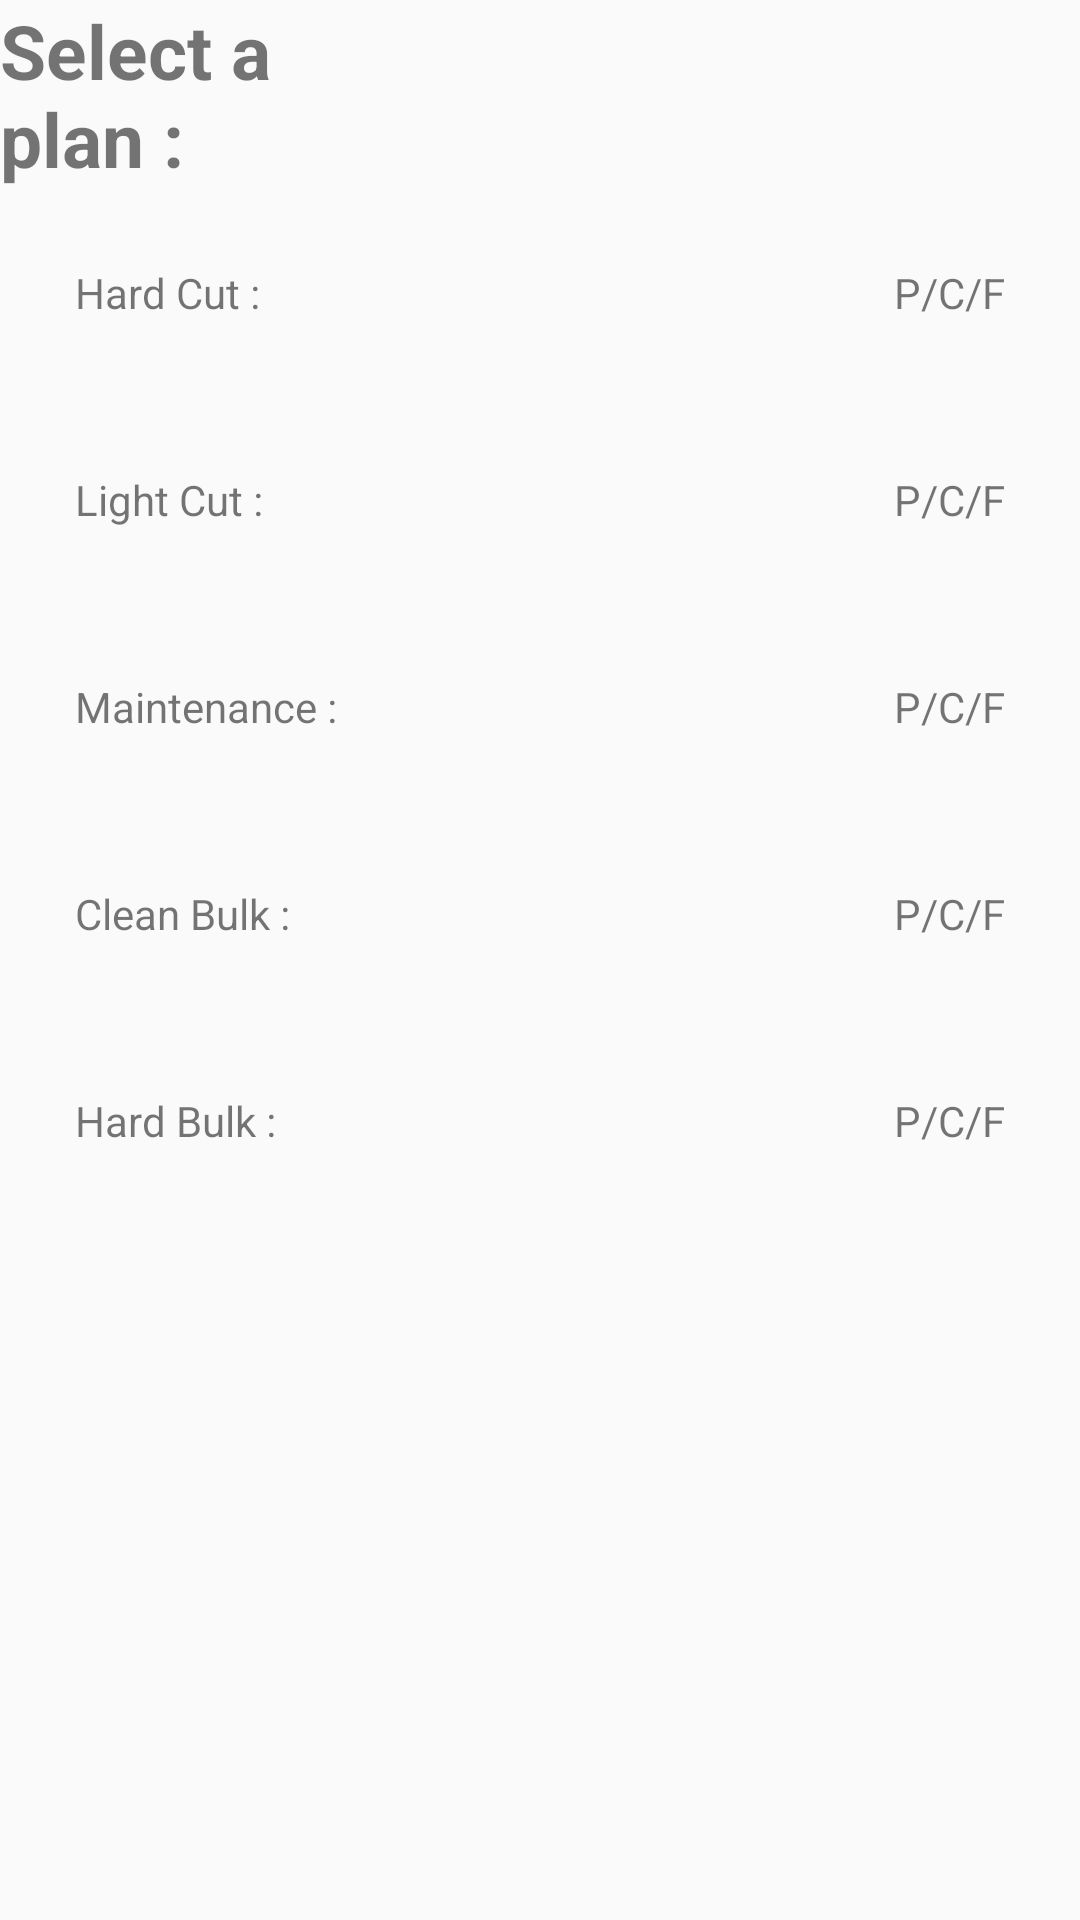

Here is an Android app screen rendered from its layout file. Give the layout XML and the strings, colors and styles it references.
<!-- AndroidManifest.xml: application theme FitnessTracker -->
<!-- res/layout/activity_macro_plans.xml -->
<?xml version="1.0" encoding="utf-8"?>
<TableLayout xmlns:android="http://schemas.android.com/apk/res/android"
    xmlns:app="http://schemas.android.com/apk/res-auto"
    xmlns:tools="http://schemas.android.com/tools"
    android:id="@+id/tableLayout"
    android:layout_width="match_parent"
    android:layout_height="match_parent"
    android:shrinkColumns="*"
    tools:context="com.erictossell.fitnesstracker.macroPlans">
    <TableRow
        android:layout_width="match_parent"
        android:layout_height="match_parent">
        <TextView
            android:layout_width="match_parent"
            android:layout_height="match_parent"
            android:layout_gravity="center_horizontal"
            android:textSize="25sp"
            android:textStyle="bold"
            android:textColor="@color/black_overlay"
            android:layout_span="3"
            android:text="@string/selectPlan"/>
    </TableRow>
    <TableRow
        android:id="@+id/hardCut"
        android:layout_width="match_parent"
        android:layout_height="match_parent"
        android:background="@drawable/tablerow"
        android:padding="25dp"
        android:clickable="true">
        <TextView
            android:layout_width="wrap_content"
            android:layout_height="wrap_content"
            android:layout_weight="0.3"
            android:text="@string/hardCutPlan"
            />
        <TextView
            android:id="@+id/hardCutCalories"
            android:layout_width="wrap_content"
            android:layout_height="wrap_content"
            android:layout_weight="0.3"
            android:text=""
            />
        <TextView
            android:id="@+id/hardCutMacros"
            android:layout_width="wrap_content"
            android:layout_height="wrap_content"
            android:layout_weight="0.3"
            android:gravity="right"
            android:text="P/C/F"
            />
    </TableRow>
    <TableRow
        android:id="@+id/cut"
        android:layout_width="match_parent"
        android:layout_height="match_parent"
        android:padding="25dp"
        android:background="@drawable/tablerow"
        android:clickable="true">

        <TextView
            android:layout_width="wrap_content"
            android:layout_height="wrap_content"
            android:layout_weight="0.3"
            android:text="@string/cutPlan"
            />
        <TextView
            android:id="@+id/cutCalories"
            android:layout_width="wrap_content"
            android:layout_height="wrap_content"
            android:layout_weight="0.3"
            android:text=""
            />
        <TextView
            android:id="@+id/cutMacros"
            android:layout_width="wrap_content"
            android:layout_height="wrap_content"
            android:layout_weight="0.3"
            android:gravity="right"
            android:text="P/C/F"
            />
    </TableRow>
    <TableRow
        android:id="@+id/maintenance"
        android:layout_width="match_parent"
        android:layout_height="match_parent"
        android:padding="25dp"
        android:background="@drawable/tablerow"
        android:clickable="true">
        <TextView
            android:layout_width="wrap_content"
            android:layout_height="wrap_content"
            android:layout_weight="0.3"
            android:text="@string/maintenancePlan"
            />
        <TextView
            android:id="@+id/maintenanceCalories"
            android:layout_width="wrap_content"
            android:layout_height="wrap_content"
            android:layout_weight="0.3"
            android:text=""
            />
        <TextView
            android:id="@+id/maintenanceMacros"
            android:layout_width="wrap_content"
            android:layout_height="wrap_content"
            android:layout_weight="0.3"
            android:gravity="right"
            android:text="P/C/F"
            />

    </TableRow>
    <TableRow
        android:id="@+id/cleanBulk"
        android:layout_width="match_parent"
        android:layout_height="match_parent"
        android:padding="25dp"
        android:background="@drawable/tablerow"
        android:clickable="true">
        <TextView
            android:layout_width="wrap_content"
            android:layout_height="wrap_content"
            android:layout_weight="0.3"
            android:text="@string/cleanBulkPlan"
            />
        <TextView
            android:id="@+id/cleanBulkCalories"
            android:layout_width="wrap_content"
            android:layout_height="wrap_content"
            android:layout_weight="0.3"
            android:text=""
            />
        <TextView
            android:id="@+id/cleanBulkMacros"
            android:layout_width="wrap_content"
            android:layout_height="wrap_content"
            android:layout_weight="0.3"
            android:gravity="right"
            android:text="P/C/F"
            />

    </TableRow>
    <TableRow
        android:id="@+id/hardBulk"
        android:layout_width="match_parent"
        android:layout_height="match_parent"
        android:padding="25dp"
        android:background="@drawable/tablerow"
        android:clickable="true">

        <TextView
            android:layout_width="wrap_content"
            android:layout_height="wrap_content"
            android:layout_weight="0.3"
            android:text="@string/hardBulkPlan"
            />
        <TextView
            android:id="@+id/hardBulkCalories"
            android:layout_width="wrap_content"
            android:layout_height="wrap_content"
            android:layout_weight="0.3"
            android:text=""
            />
        <TextView
            android:id="@+id/hardBulkMacros"
            android:layout_width="wrap_content"
            android:layout_height="wrap_content"
            android:layout_weight="0.3"
            android:gravity="right"
            android:text="P/C/F"
            />
    </TableRow>
</TableLayout>
<!-- resources referenced by this layout -->
<resources>
  <!-- drawable tablerow (drawable) -->
  <?xml version="1.0" encoding="utf-8"?>
  <selector xmlns:android="http://schemas.android.com/apk/res/android"
      android:layout_height="match_parent"
      android:layout_width="match_parent">
      
      <item android:state_selected="true" android:state_focused="false" android:state_pressed="false" android:drawable="@android:color/background_dark" />
      
      <item android:state_selected="false" android:state_focused="false"         android:state_pressed="false" android:drawable="@android:color/transparent" />
      
      <item android:state_pressed="true" android:drawable="@android:color/background_dark" />
      
      <item android:state_focused="true" android:state_selected="true"         android:state_pressed="false" android:drawable="@android:color/transparent" />
  </selector>
  <string name="cleanBulkPlan">Clean Bulk :</string>
  <string name="cutPlan">Light Cut :</string>
  <string name="hardBulkPlan">Hard Bulk :</string>
  <string name="hardCutPlan">Hard Cut :</string>
  <string name="maintenancePlan">Maintenance :</string>
  <string name="selectPlan">Select a plan :</string>
  <style name="FitnessTracker" parent="AppTheme">
          <item name="colorPrimary">@android:color/holo_green_light</item>
      </style>
  <style name="AppTheme" parent="Theme.AppCompat.Light.DarkActionBar">
          
          <item name="colorPrimary">@color/colorPrimary</item>
          <item name="colorPrimaryDark">@color/colorPrimaryDark</item>
          <item name="colorAccent">@color/colorAccent</item>
      </style>
  <!-- not gathered from this repository: default colours our renderer supplied (Android Studio template values) -->
  <color name="colorPrimary">#FF6200EE</color>
  <color name="colorPrimaryDark">#FF3700B3</color>
  <color name="colorAccent">#FF03DAC5</color>
</resources>
